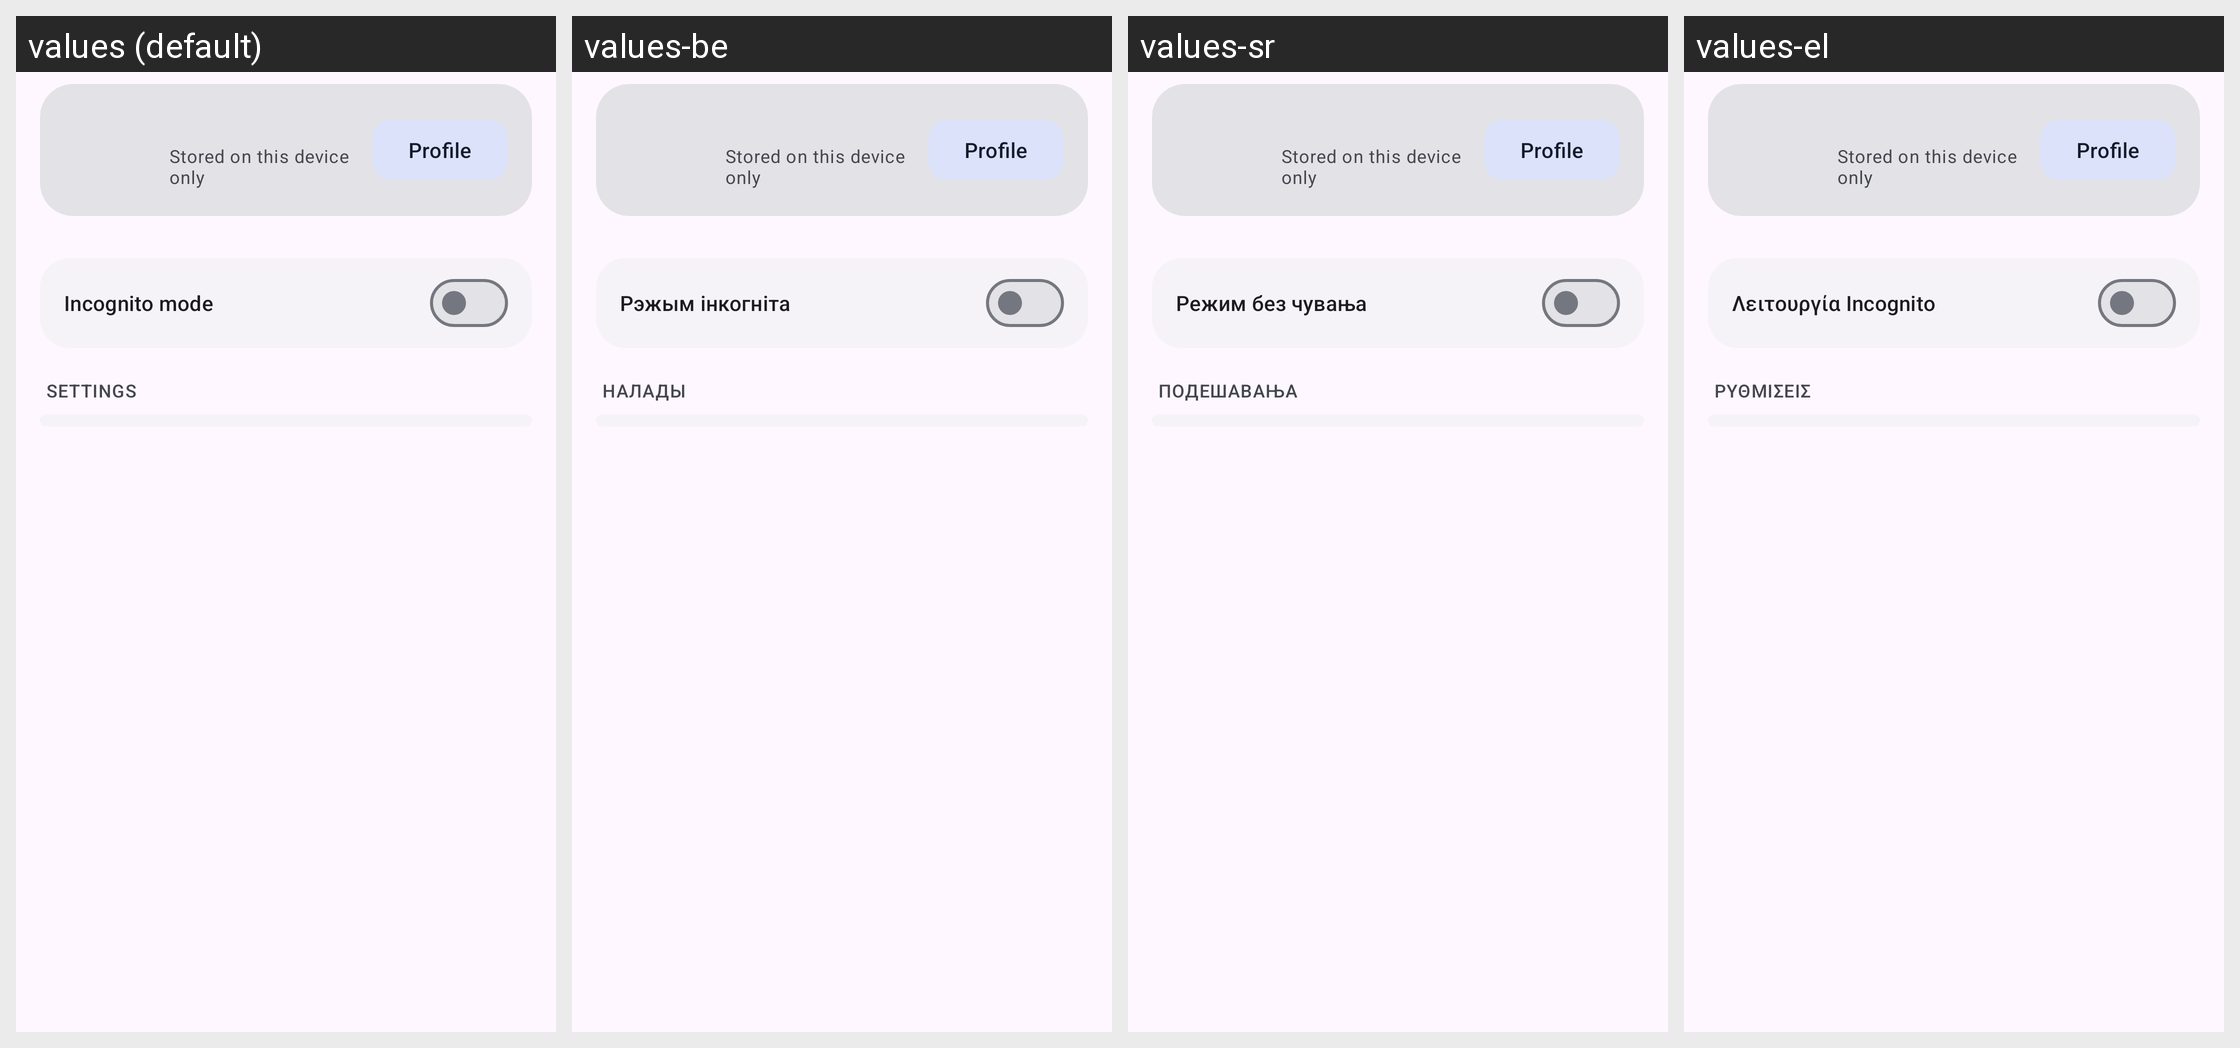

The Android screen above is rendered under several locales of the same app. Produce the string resources it draws, with the default and per-locale values.
Android screen res/layout/fragment_more.xml rendered under 4 locales, left to right: values (default), values-be, values-sr, values-el. Device: Nexus 5 (rendered at 1080×1920; each locale shown at half size, 540×960, under a caption strip naming it); theme Theme.Hanten.
Other locales in the repository, not shown: values-ab, values-ar, values-arq, values-bn, values-ca, values-ckb, values-cs, values-de, values-en-rGB, values-es, values-et, values-eu, values-fa, values-fi, values-fil, values-fr, values-frp, values-got, values-gu, values-hi, values-hr, values-hu, values-in, values-it, values-iw, values-ja, values-jv, values-kk, values-km, values-ko, values-lt, values-lv, values-lzh, values-ml, values-ms, values-my, values-nb-rNO, values-ne, values-nl, values-nn, values-or, values-pa, values-pa-rPK, values-pl, values-pt, values-pt-rBR, values-ro, values-ru, values-si, values-sv, values-ta, values-te, values-th, values-tr, values-uk, values-vi, values-zh-rCN, values-zh-rTW.
Strings drawn on this screen, with the default value and each locale's value (text and hints the layout hard-codes, and strings that could not be matched under every locale, appear in the picture but are not listed):

profile_local_hint
  values: Stored on this device only
  values-be: Stored on this device only  [not translated; the default value is used]
  values-sr: Stored on this device only  [not translated; the default value is used]
  values-el: Stored on this device only  [not translated; the default value is used]

profile_title
  values: Profile
  values-be: Profile  [not translated; the default value is used]
  values-sr: Profile  [not translated; the default value is used]
  values-el: Profile  [not translated; the default value is used]

incognito_mode
  values: Incognito mode
  values-be: Рэжым інкогніта
  values-sr: Режим без чувања
  values-el: Λειτουργία Incognito

settings
  values: Settings
  values-be: Налады
  values-sr: Подешавања
  values-el: Ρυθμίσεις
